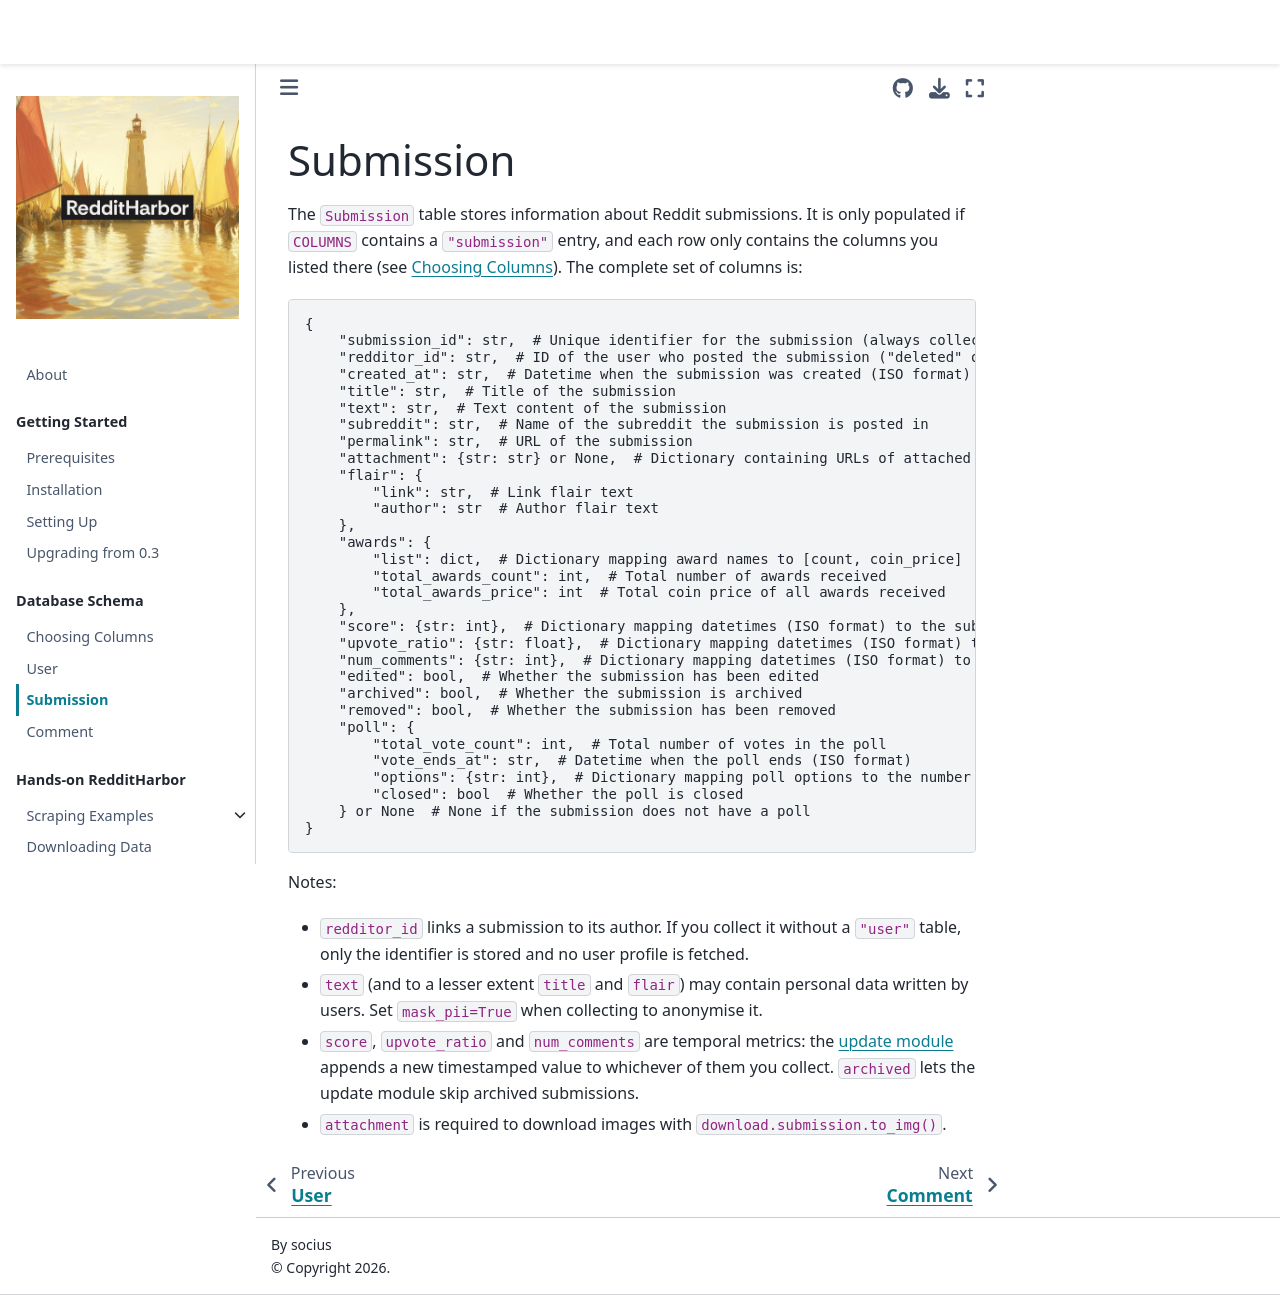

repository: socius-org/RedditHarbor · page: data_schema/submission.html · generator: jekyll

# Submission

The `Submission` table stores information about Reddit submissions. It is only populated if `COLUMNS` contains a `"submission"` entry, and each row only contains the columns you listed there (see [Choosing Columns](columns.md)). The complete set of columns is:

```python
{
    "submission_id": str,  # Unique identifier for the submission (always collected)
    "redditor_id": str,  # ID of the user who posted the submission ("deleted" or "suspended" if unavailable)
    "created_at": str,  # Datetime when the submission was created (ISO format)
    "title": str,  # Title of the submission
    "text": str,  # Text content of the submission
    "subreddit": str,  # Name of the subreddit the submission is posted in
    "permalink": str,  # URL of the submission
    "attachment": {str: str} or None,  # Dictionary containing URLs of attached media (e.g., {"jpg": "https://example.com/image.jpg"})
    "flair": {
        "link": str,  # Link flair text
        "author": str  # Author flair text
    },
    "awards": {
        "list": dict,  # Dictionary mapping award names to [count, coin_price]
        "total_awards_count": int,  # Total number of awards received
        "total_awards_price": int  # Total coin price of all awards received
    },
    "score": {str: int},  # Dictionary mapping datetimes (ISO format) to the submission's score
    "upvote_ratio": {str: float},  # Dictionary mapping datetimes (ISO format) to the upvote ratio
    "num_comments": {str: int},  # Dictionary mapping datetimes (ISO format) to the number of comments
    "edited": bool,  # Whether the submission has been edited
    "archived": bool,  # Whether the submission is archived
    "removed": bool,  # Whether the submission has been removed
    "poll": {
        "total_vote_count": int,  # Total number of votes in the poll
        "vote_ends_at": str,  # Datetime when the poll ends (ISO format)
        "options": {str: int},  # Dictionary mapping poll options to the number of votes
        "closed": bool  # Whether the poll is closed
    } or None  # None if the submission does not have a poll
}
```

Notes:

- `redditor_id` links a submission to its author. If you collect it without a `"user"` table, only the identifier is stored and no user profile is fetched.
- `text` (and to a lesser extent `title` and `flair`) may contain personal data written by users. Set `mask_pii=True` when collecting to anonymise it.
- `score`, `upvote_ratio` and `num_comments` are temporal metrics: the [update module](../hands_on/update_data.md) appends a new timestamped value to whichever of them you collect. `archived` lets the update module skip archived submissions.
- `attachment` is required to download images with `download.submission.to_img()`.
